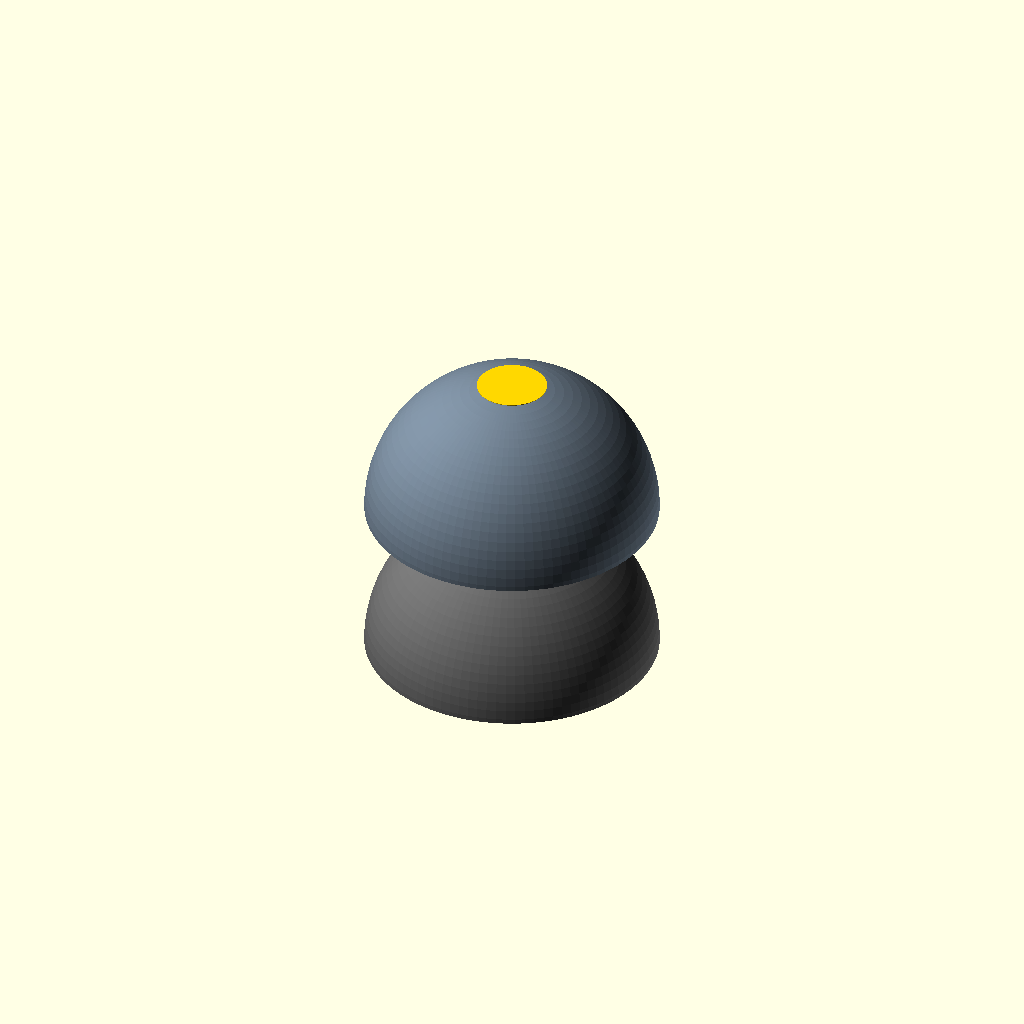
Cell 1 — every parameter at its default value.
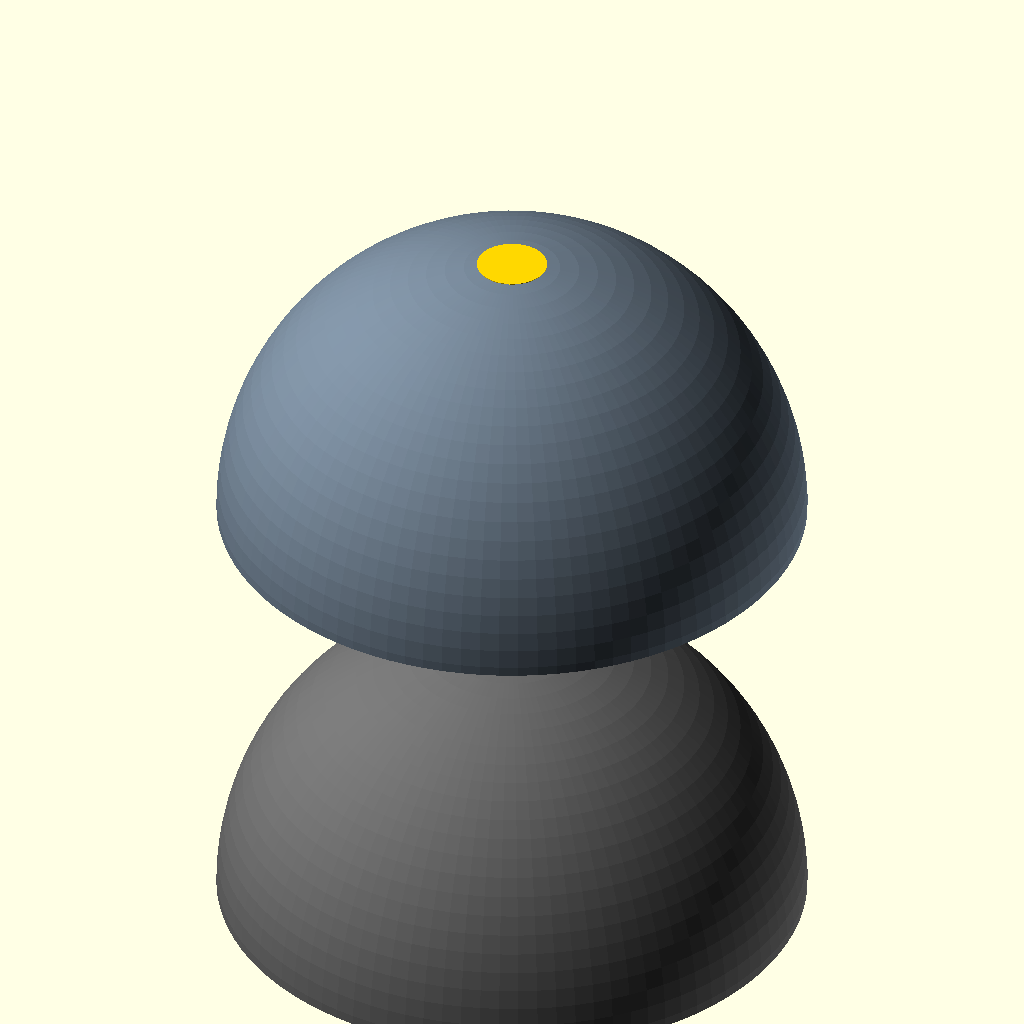
Cell 2: the same model with shell_diameter_in = 42.
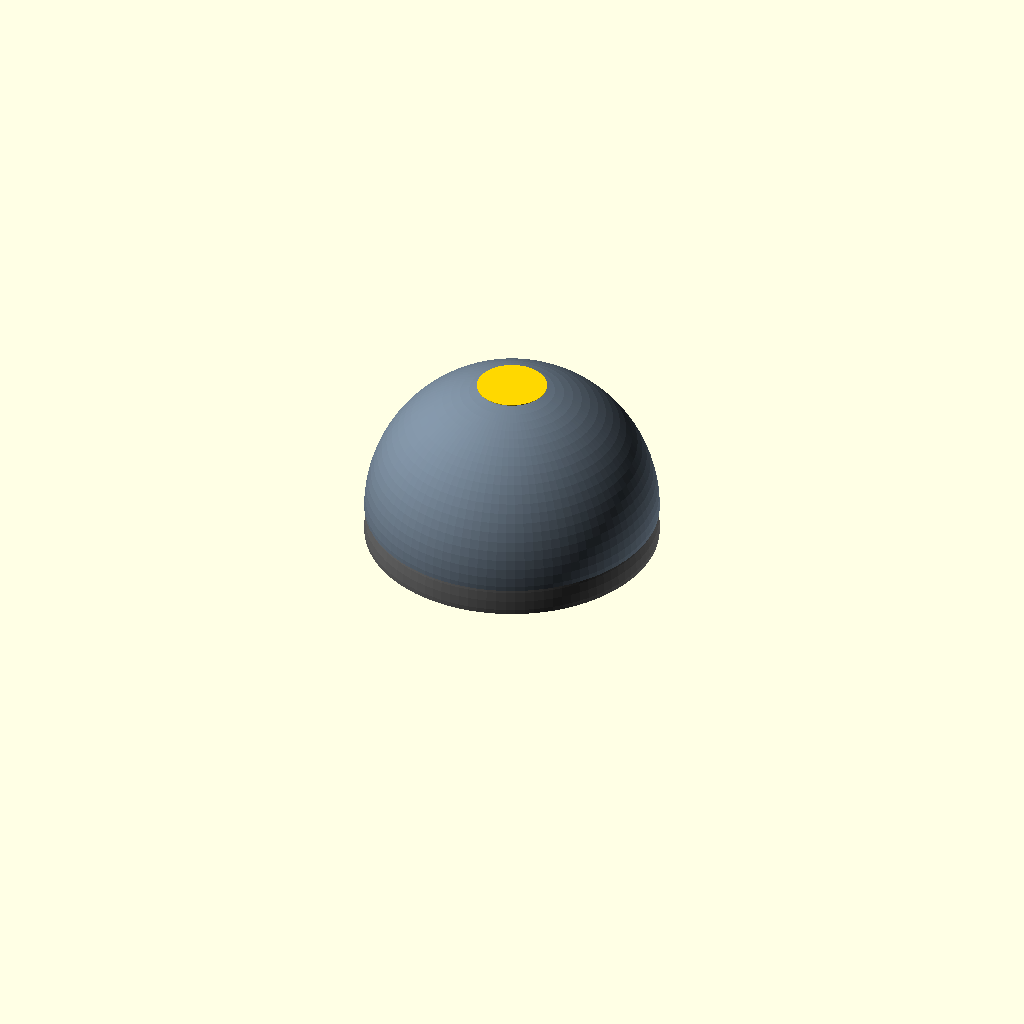
Cell 3: shell_height_in = 19 (everything else at default).
One fixed orthographic camera (rotation 55°, 0°, 25°; colour scheme Cornfield) for every cell.
Source of the model, cad/handpan.scad:
// Handpan (D Kurd root-mode) — shell ENVELOPE ONLY
// SPDX-License-Identifier: CC-BY-4.0
//
// Source of truth: handpan-design-table.xlsx (sheet "Handpan") and
// ../design.md "Starting Inputs From Workbook" / cad/handpan-cad-brief.md.
// Values below are workbook-input scale dimensions, NOT measured/calibrated
// tuned geometry.
//
// Authority: pending_measurement. NOT fabrication authority until reviewed
// against a measured shell (see ../visual-output-register.csv,
// cad/mcp-session-log.md).
//
// EXPLICITLY OUT OF SCOPE (per cad/handpan-cad-brief.md "Do not model tuned
// tone fields as final manufacturable pitch geometry" — hand-refined,
// tuning-sensitive regions this envelope does not model):
//   - tone-field dimple geometry, depth, or profile (9 fields incl. Ding)
//   - tuned dimple layout / final pitch geometry
//   - hammered curvature, residual stress, or work-hardening effects
// This file models only the two-shell envelope (top shell, bottom shell,
// rim joint plane, Ding zone as a flat surface marker, Gu port) so a builder
// can block out shop space, fixtures, and template layout before tuned
// dimple work happens on a real shell.

// ---- Parameters (workbook inputs — see design.md Starting Inputs) ----
shell_diameter_in   = 21;    // workbook input: shell outside diameter (cad/handpan-cad-brief.md, design.md)
shell_height_in     = 9.5;   // workbook input: total shell height (design.md)
steel_thickness_mm  = 1.0;   // workbook input: steel thickness (design.md) — shown as shell wall, not tuned-field profile
gu_diameter_in      = 3.5;   // workbook input: Gu port diameter (design.md, cad/handpan-cad-brief.md)
gu_neck_depth_in    = 0.5;   // workbook input: Gu lip/neck depth (design.md "Gu lip / neck depth")
ding_zone_dia_in    = 5;     // assumption: Ding zone marker diameter for layout review only, NOT a tuned dimple spec (design.md Ding is "tuner-defined")

in = 25.4; // mm per inch
mm = 1;    // base unit for thickness param already in mm
steel_thickness_in = steel_thickness_mm / 25.4;

// ---- Modules ----

// Top shell: convex dome (bounding surface only, no tone-field dimples)
module top_shell() {
    difference() {
        sphere(d = shell_diameter_in * in, $fn = 96);
        translate([0, 0, -shell_diameter_in * in])
            cube([shell_diameter_in * in * 2, shell_diameter_in * in * 2, shell_diameter_in * in * 2], center = true);
        // inner shell (wall thickness cutaway, not a tuned profile)
        sphere(d = (shell_diameter_in - 2 * steel_thickness_in) * in, $fn = 96);
    }
}

// Bottom shell: concave dome with Gu port (bounding surface only)
module bottom_shell() {
    difference() {
        union() {
            difference() {
                sphere(d = shell_diameter_in * in, $fn = 96);
                translate([0, 0, shell_diameter_in * in])
                    cube([shell_diameter_in * in * 2, shell_diameter_in * in * 2, shell_diameter_in * in * 2], center = true);
                sphere(d = (shell_diameter_in - 2 * steel_thickness_in) * in, $fn = 96);
            }
        }
        // Gu port bore through the pole of the bottom shell
        translate([0, 0, -shell_diameter_in * in / 2])
            cylinder(h = shell_diameter_in * in, d = gu_diameter_in * in, center = false, $fn = 48);
    }
}

// Ding zone: flat marker disc at the top-shell pole for layout reference only
// (NOT a tuned dimple — design.md: "formed convex dome, tuner-defined")
module ding_zone_marker() {
    translate([0, 0, shell_diameter_in * in / 2 - 1])
        cylinder(h = 1, d = ding_zone_dia_in * in, center = false, $fn = 48);
}

// ---- Top-level assembly (approximate rim-joined shell pair) ----
module handpan_shell_envelope() {
    rim_gap_in = shell_height_in - shell_diameter_in; // negative = shells overlap at rim per height budget; layout aid only
    color("SlateGray") top_shell();
    color("DimGray") translate([0, 0, rim_gap_in * in])
        mirror([0, 0, 1])
        bottom_shell();
    color("Gold") ding_zone_marker();
}

handpan_shell_envelope();
Customizer parameters (derived from the source; name, type, default, range or options):
shell_diameter_in: number, default 21
shell_height_in: number, default 9.5
steel_thickness_mm: number, default 1
gu_diameter_in: number, default 3.5
gu_neck_depth_in: number, default 0.5
ding_zone_dia_in: number, default 5
in: number, default 25.4
mm: number, default 1
